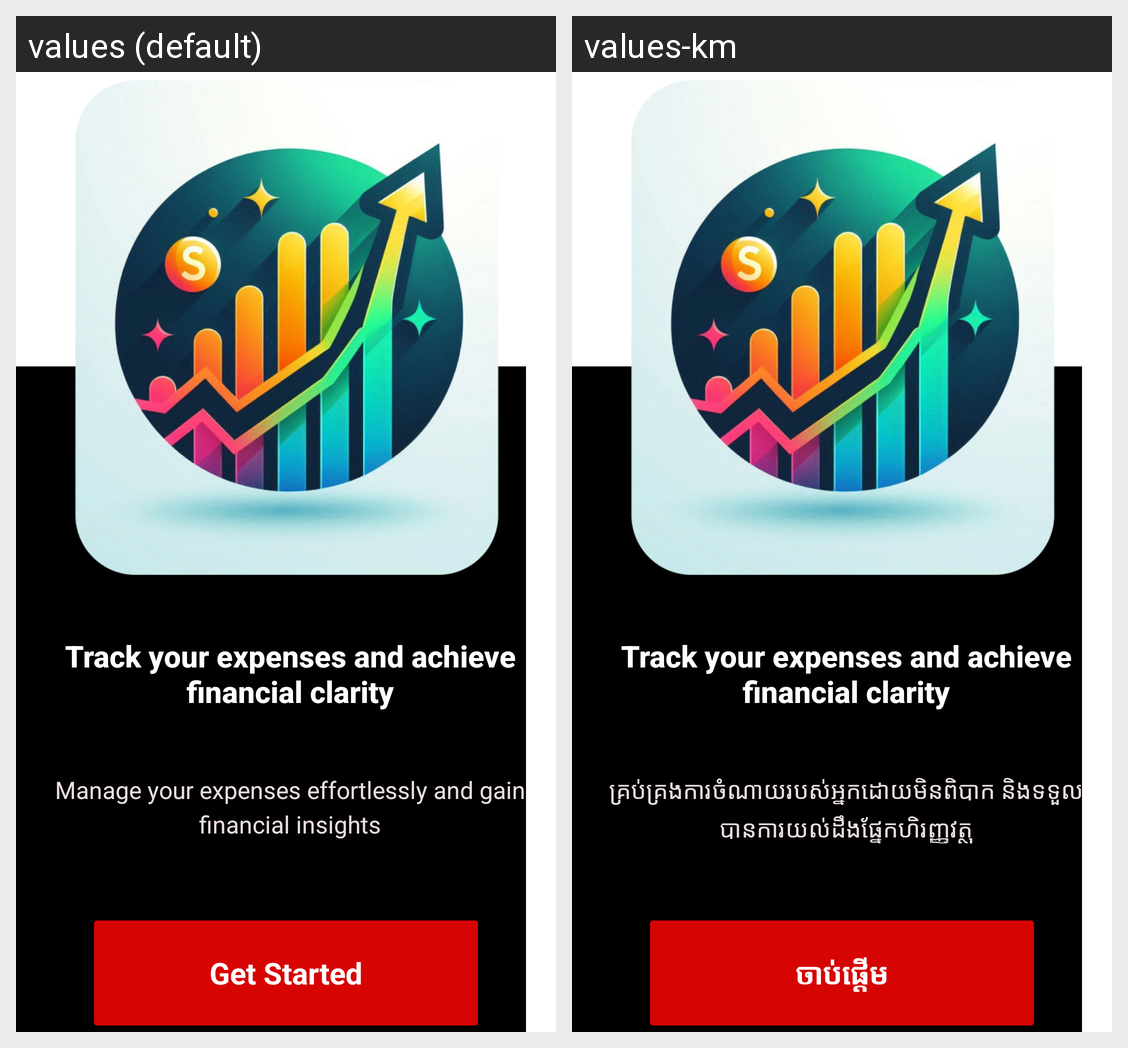

The same Android screen rendered under two of its app's locales, left to right. List the strings drawn on it with the default value and each locale's translation.
Android screen res/layout/activity_intro.xml rendered under 2 locales, left to right: values (default), values-km. Device: Nexus 5 (rendered at 1080×1920; each locale shown at half size, 540×960, under a caption strip naming it); theme Theme.ExpenseTracker.
Strings drawn on this screen, with the default value and each locale's value (text and hints the layout hard-codes, and strings that could not be matched under every locale, appear in the picture but are not listed):

manage_your_expenses
  values: Manage your expenses effortlessly and gain financial insights
  values-km: គ្រប់គ្រងការចំណាយរបស់អ្នកដោយមិនពិបាក និងទទួលបានការយល់ដឹងផ្នែកហិរញ្ញវត្ថុ

Get_Started
  values: Get Started
  values-km: ចាប់ផ្តើម
